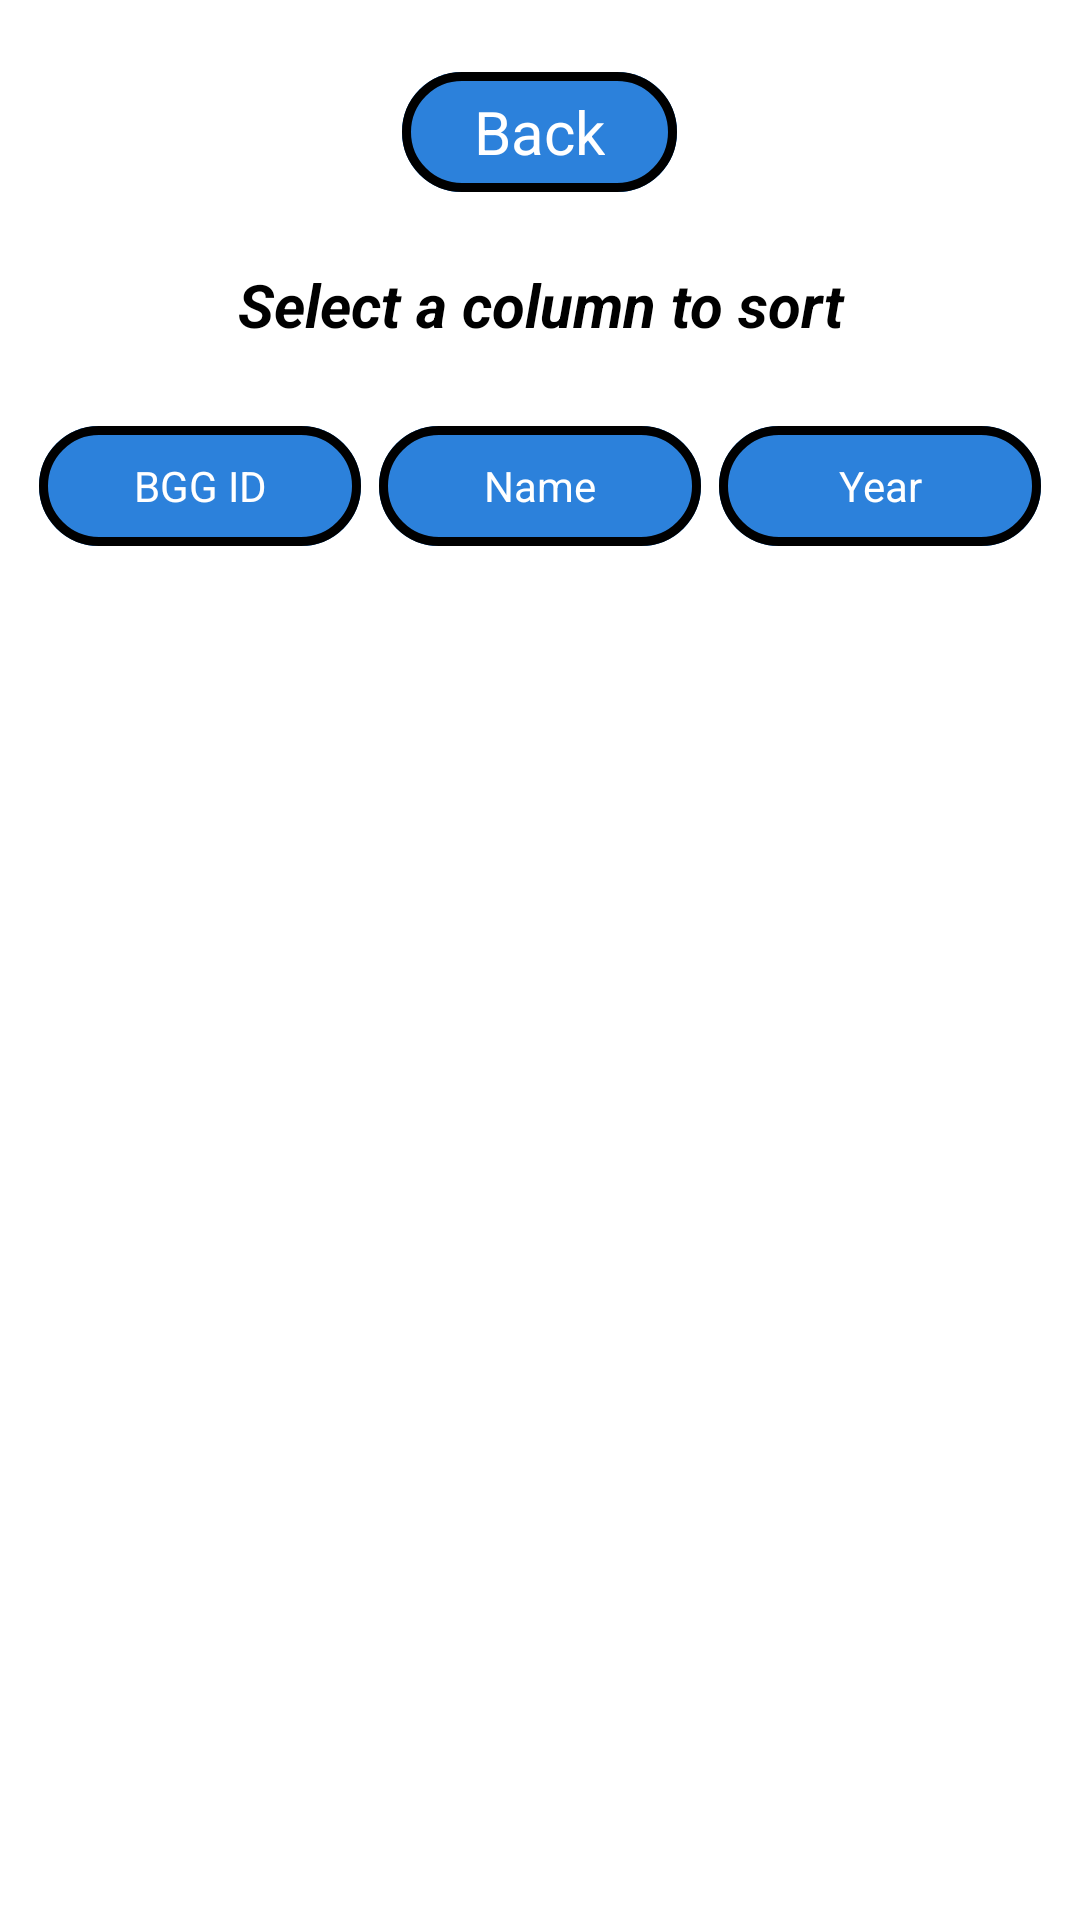

Write the Android layout XML for this screen, with the resource values it uses.
<!-- AndroidManifest.xml: application theme Theme.BoardGameCollector -->
<!-- res/layout/fragment_dlc_list.xml -->
<?xml version="1.0" encoding="utf-8"?>
<LinearLayout xmlns:android="http://schemas.android.com/apk/res/android"
    xmlns:app="http://schemas.android.com/apk/res-auto"
    xmlns:tools="http://schemas.android.com/tools"
    android:id="@+id/mainLayoutDL"
    android:layout_width="match_parent"
    android:layout_height="match_parent"
    android:gravity="center"
    android:orientation="vertical"
    tools:context=".DlcListFragment">

    <LinearLayout
        android:id="@+id/topLayoutDL"
        android:layout_width="match_parent"
        android:layout_height="wrap_content"
        android:orientation="vertical">

        <Button
            android:id="@+id/toSUMfromDL"
            style="@style/Widget.Material3.Button"
            android:layout_width="wrap_content"
            android:layout_height="match_parent"
            android:layout_gravity="center"
            android:layout_marginTop="20dp"
            android:backgroundTint="#2C81DB"
            android:backgroundTintMode="src_in"
            android:text="Back"
            android:textColor="@color/white"
            android:textSize="20dp"
            app:strokeColor="@color/black"
            app:strokeWidth="3dp" />

        <TextView
            android:id="@+id/textViewDL"
            android:layout_width="match_parent"
            android:layout_height="wrap_content"
            android:layout_marginTop="20dp"
            android:layout_weight="1"
            android:gravity="center"
            android:text="Select a column to sort"
            android:textColor="@color/black"
            android:textSize="20sp"
            android:textStyle="bold|italic" />

        <LinearLayout
            android:id="@+id/buttonsLayoutDL"
            android:layout_width="match_parent"
            android:layout_height="match_parent"
            android:layout_marginHorizontal="10dp"
            android:layout_marginVertical="20dp"
            android:layout_weight="1"
            android:orientation="horizontal">

            <Button
                android:id="@+id/idSortButtonDL"
                style="@style/Widget.Material3.Button"
                android:layout_width="match_parent"
                android:layout_height="wrap_content"
                android:layout_margin="3dp"
                android:layout_weight="1"
                android:backgroundTint="#2C81DB"
                android:backgroundTintMode="src_in"
                android:text="BGG ID"
                android:textColor="@color/white"
                android:textSize="14dp"
                app:strokeColor="@color/black"
                app:strokeWidth="3dp" />

            <Button
                android:id="@+id/nameSortButtonDL"
                style="@style/Widget.Material3.Button"
                android:layout_width="match_parent"
                android:layout_height="wrap_content"
                android:layout_margin="3dp"
                android:layout_weight="1"
                android:backgroundTint="#2C81DB"
                android:backgroundTintMode="src_in"
                android:text="Name"
                android:textColor="@color/white"
                android:textSize="14dp"
                app:strokeColor="@color/black"
                app:strokeWidth="3dp" />

            <Button
                android:id="@+id/yearSortButtonDL"
                style="@style/Widget.Material3.Button"
                android:layout_width="match_parent"
                android:layout_height="wrap_content"
                android:layout_margin="3dp"
                android:layout_weight="1"
                android:backgroundTint="#2C81DB"
                android:backgroundTintMode="src_in"
                android:text="Year"
                android:textColor="@color/white"
                android:textSize="14dp"
                app:strokeColor="@color/black"
                app:strokeWidth="3dp" />
        </LinearLayout>

        <TextView
            android:id="@+id/sortTextViewDL"
            android:layout_width="match_parent"
            android:layout_height="wrap_content"
            android:layout_margin="5dp"
            android:gravity="left"
            android:textColor="@color/black"
            android:textSize="10sp"
            android:textStyle="bold|italic"
            android:visibility="visible"
            tools:visibility="gone" />

    </LinearLayout>

    <ScrollView
        android:id="@+id/bottomScrollViewDL"
        android:layout_width="match_parent"
        android:layout_height="match_parent"
        android:layout_gravity="center"
        android:paddingBottom="10dp">

        <TableLayout
            android:id="@+id/tableExpensionDL"
            android:layout_width="wrap_content"
            android:layout_height="wrap_content"
            android:layout_gravity="center_horizontal"
            android:layout_marginHorizontal="5dp"
            android:gravity="center" />
    </ScrollView>
</LinearLayout>
<!-- resources referenced by this layout -->
<resources>
  <style name="Theme.BoardGameCollector" parent="Theme.MaterialComponents.DayNight.NoActionBar">
          
          <item name="colorPrimary">@color/purple_500</item>
          <item name="colorPrimaryVariant">@color/purple_700</item>
          <item name="colorOnPrimary">@color/white</item>
          
          <item name="colorSecondary">@color/teal_200</item>
          <item name="colorSecondaryVariant">@color/teal_700</item>
          <item name="colorOnSecondary">@color/black</item>
          
          <item name="android:statusBarColor" tools:targetApi="l">?attr/colorPrimaryVariant</item>
          
      </style>
  <!-- not gathered from this repository: default colours our renderer supplied (Android Studio template values) -->
  <color name="purple_500">#FF6200EE</color>
  <color name="purple_700">#FF3700B3</color>
  <color name="teal_200">#FF03DAC5</color>
  <color name="teal_700">#FF018786</color>
  <color name="black">#FF000000</color>
  <color name="white">#FFFFFFFF</color>
</resources>
